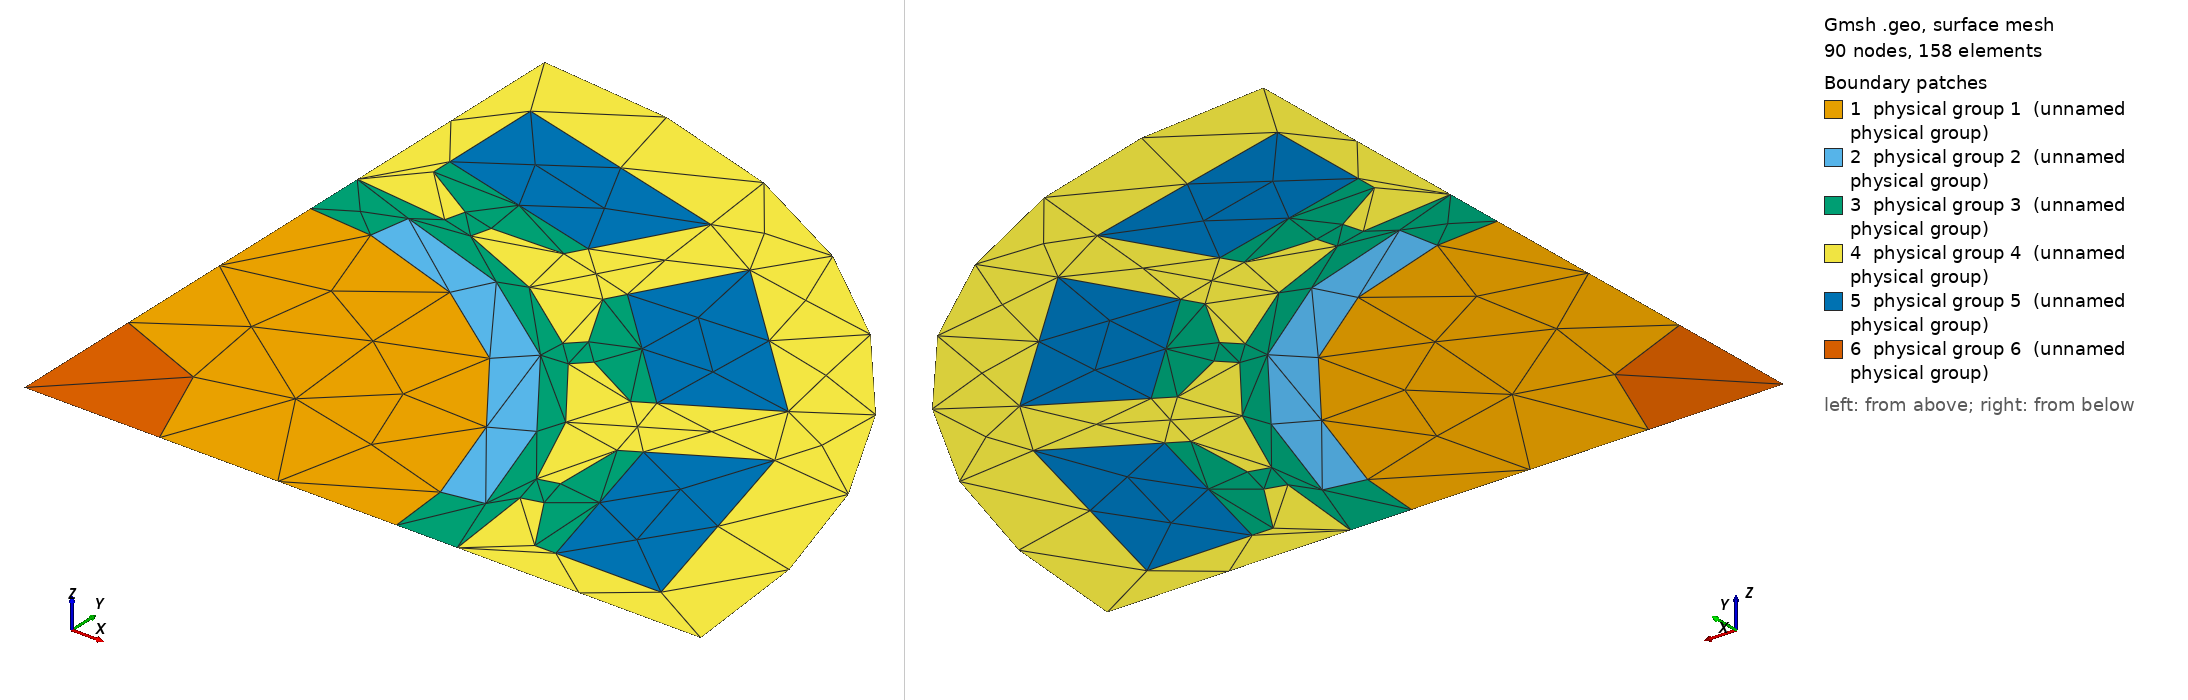

Gmsh geometry script, surface-meshed: 90 nodes, 158 surface elements. Boundary patches (legend numbers): 1 physical group 1 (unnamed physical group), 2 physical group 2 (unnamed physical group), 3 physical group 3 (unnamed physical group), 4 physical group 4 (unnamed physical group), 5 physical group 5 (unnamed physical group), 6 physical group 6 (unnamed physical group). Left view from above one corner, right view from below the opposite corner. Legend entries are the model's physical surfaces. The drawing asked Gmsh for element sizes between 1% and 20% of the model's largest extent; the script's own settings can give other sizes.

=== motor.geo (drawn) ===
// One pole of a surface-magnet synchronous machine: a 90-degree sector of a
// four-pole, twelve-slot motor, cut on two radial lines where the geometry
// repeats. From the centre out: the steel shaft (mat 6, r < 0.2), the rotor
// iron (mat 1, to r = 0.55), one arc-shaped permanent magnet (mat 2, 0.06
// thick, spanning 70 of the pole's 90 degrees), the air gap (mat 3, 0.03),
// and the stator iron (mat 4, from r = 0.64 to 1) with three semi-closed
// slots, each holding a coil (mat 5) under an air pocket that opens into the
// gap through a 0.05-wide neck between tooth-tip shoes. The teeth are
// parallel-sided (0.12 wide), so the slots widen outward. This is the
// geometry every electrical-machine finite-element code (FEMM, Maxwell, ...)
// is first run on.
//
// What this domain is for. Two things. First, a THIN LAYER
// THAT IS ALSO THE CONNECTING TISSUE: the air is one region -- the gap, the
// two half pole-gaps beside the magnet, and three slot pockets reached
// through necks -- that winds between every other material and is 3
// elements thick in the gap and 5 across a neck (at NP = 100; h = 0.01
// here). Second, a DENSITY OF SMALL FEATURES IN POLAR ARRANGEMENT: every
// arc is centred on the one point, so radial and circumferential directions
// are the natural cross everywhere, and a field that is not globally polar
// shows it.
//
// Junctions: the magnet's corners on the rotor, and the places the shaft,
// rotor, gap and stator reach the radial cut lines, are right angles in the
// polar sense (directions congruent mod 90, WELL-POSED). The slot flanks are
// parallel to the teeth, not radial, so they meet the coil tops at 75 and 105
// degrees: the six junctions of stator, coil and air are ILL-POSED by 15
// degrees, and the tooth-tip shoes turn through 73 degrees onto the necks.
// Copper is one material on three surfaces. The sector's apex is a 90-degree
// corner, so nothing here is a full circle.

// ---- generated geometry ----
Point(1) = {0.0000000000, 0.0000000000, 0, 1.0};   // centre of every arc
Point(2) = {0.2000000000, 0.0000000000, 0, 1.0};   // shaft
Point(3) = {0.0000000000, 0.2000000000, 0, 1.0};
Point(4) = {0.5500000000, 0.0000000000, 0, 1.0};   // rotor surface
Point(5) = {0.5416442642, 0.0955064977, 0, 1.0};   // magnet
Point(6) = {0.0955064977, 0.5416442642, 0, 1.0};   // magnet
Point(7) = {0.0000000000, 0.5500000000, 0, 1.0};
Point(8) = {0.6007327293, 0.1059253884, 0, 1.0};   // magnet top
Point(9) = {0.1059253884, 0.6007327293, 0, 1.0};   // magnet top
Point(10) = {0.6400000000, 0.0000000000, 0, 1.0};   // stator bore
Point(11) = {0.0000000000, 0.6400000000, 0, 1.0};
Point(12) = {1.0000000000, 0.0000000000, 0, 1.0};   // stator outside
Point(13) = {0.0000000000, 1.0000000000, 0, 1.0};
Point(14) = {0.6241911814, 0.1413696185, 0, 1.0};   // slot at 15 deg: neck on the bore
Point(15) = {0.6536407797, 0.1492606146, 0, 1.0};   // neck meets the tooth-tip shoe
Point(16) = {0.6406998275, 0.1975569059, 0, 1.0};
Point(17) = {0.6112502292, 0.1896659098, 0, 1.0};
Point(18) = {0.7086163747, 0.0600000000, 0, 1.0};   // shoe meets the tooth flank
Point(19) = {0.6436797821, 0.3023466631, 0, 1.0};
Point(20) = {0.7396746602, 0.0600000000, 0, 1.0};   // coil top (slot wedge line)
Point(21) = {0.6705770462, 0.3178758058, 0, 1.0};
Point(22) = {0.8949660872, 0.0600000000, 0, 1.0};   // slot bottom
Point(23) = {0.8050633671, 0.3955215194, 0, 1.0};
Point(24) = {0.4698806107, 0.4345252716, 0, 1.0};   // slot at 45 deg: neck on the bore
Point(25) = {0.4914392129, 0.4560838739, 0, 1.0};   // neck meets the tooth-tip shoe
Point(26) = {0.4560838739, 0.4914392129, 0, 1.0};
Point(27) = {0.4345252716, 0.4698806107, 0, 1.0};
Point(28) = {0.5836797821, 0.4062697116, 0, 1.0};   // shoe meets the tooth flank
Point(29) = {0.4062697116, 0.5836797821, 0, 1.0};
Point(30) = {0.6105770462, 0.4217988543, 0, 1.0};   // coil top (slot wedge line)
Point(31) = {0.4217988543, 0.6105770462, 0, 1.0};
Point(32) = {0.7450633671, 0.4994445678, 0, 1.0};   // slot bottom
Point(33) = {0.4994445678, 0.7450633671, 0, 1.0};
Point(34) = {0.1896659098, 0.6112502292, 0, 1.0};   // slot at 75 deg: neck on the bore
Point(35) = {0.1975569059, 0.6406998275, 0, 1.0};   // neck meets the tooth-tip shoe
Point(36) = {0.1492606146, 0.6536407797, 0, 1.0};
Point(37) = {0.1413696185, 0.6241911814, 0, 1.0};
Point(38) = {0.3023466631, 0.6436797821, 0, 1.0};   // shoe meets the tooth flank
Point(39) = {0.0600000000, 0.7086163747, 0, 1.0};
Point(40) = {0.3178758058, 0.6705770462, 0, 1.0};   // coil top (slot wedge line)
Point(41) = {0.0600000000, 0.7396746602, 0, 1.0};
Point(42) = {0.3955215194, 0.8050633671, 0, 1.0};   // slot bottom
Point(43) = {0.0600000000, 0.8949660872, 0, 1.0};

Line(1) = {1, 2};
Circle(2) = {2, 1, 3};
Line(3) = {3, 1};
Line(4) = {2, 4};
Circle(5) = {4, 1, 5};
Circle(6) = {5, 1, 6};
Circle(7) = {6, 1, 7};
Line(8) = {7, 3};
Line(9) = {5, 8};
Circle(10) = {8, 1, 9};
Line(11) = {9, 6};
Line(12) = {4, 10};
Circle(13) = {10, 1, 14};
Line(14) = {14, 15};
Line(15) = {15, 18};
Line(16) = {18, 20};
Line(17) = {20, 21};
Line(18) = {21, 19};
Line(19) = {19, 16};
Line(20) = {16, 17};
Circle(21) = {17, 1, 24};
Line(22) = {24, 25};
Line(23) = {25, 28};
Line(24) = {28, 30};
Line(25) = {30, 31};
Line(26) = {31, 29};
Line(27) = {29, 26};
Line(28) = {26, 27};
Circle(29) = {27, 1, 34};
Line(30) = {34, 35};
Line(31) = {35, 38};
Line(32) = {38, 40};
Line(33) = {40, 41};
Line(34) = {41, 39};
Line(35) = {39, 36};
Line(36) = {36, 37};
Circle(37) = {37, 1, 11};
Line(38) = {11, 7};
Line(39) = {10, 12};
Circle(40) = {12, 1, 13};
Line(41) = {13, 11};
Line(42) = {41, 43};
Line(43) = {43, 42};
Line(44) = {42, 40};
Line(45) = {31, 33};
Line(46) = {33, 32};
Line(47) = {32, 30};
Line(48) = {21, 23};
Line(49) = {23, 22};
Line(50) = {22, 20};

Curve Loop(1) = {4, 5, 6, 7, 8, -2};
Plane Surface(1) = {1};   // rotor iron
Curve Loop(2) = {9, 10, 11, -6};
Plane Surface(2) = {2};   // magnet
Curve Loop(3) = {12, 13, 14, 15, 16, 17, 18, 19, 20, 21, 22, 23, 24, 25, 26, 27, 28, 29, 30, 31, 32, 33, 34, 35, 36, 37, 38, -7, -11, -10, -9, -5};
Plane Surface(3) = {3};   // air: gap, pole gaps, slot openings
Curve Loop(4) = {39, 40, 41, -37, -36, -35, -34, 42, 43, 44, -32, -31, -30, -29, -28, -27, -26, 45, 46, 47, -24, -23, -22, -21, -20, -19, -18, 48, 49, 50, -16, -15, -14, -13};
Plane Surface(4) = {4};   // stator iron
Curve Loop(5) = {-50, -49, -48, -17};
Plane Surface(5) = {5};   // coil, slot at 15 deg
Curve Loop(6) = {-47, -46, -45, -25};
Plane Surface(6) = {6};   // coil, slot at 45 deg
Curve Loop(7) = {-44, -43, -42, -33};
Plane Surface(7) = {7};   // coil, slot at 75 deg
Curve Loop(8) = {1, 2, 3};
Plane Surface(8) = {8};   // shaft

Physical Surface(1) = {1};
Physical Surface(2) = {2};
Physical Surface(3) = {3};
Physical Surface(4) = {4};
Physical Surface(5) = {5, 6, 7};
Physical Surface(6) = {8};
